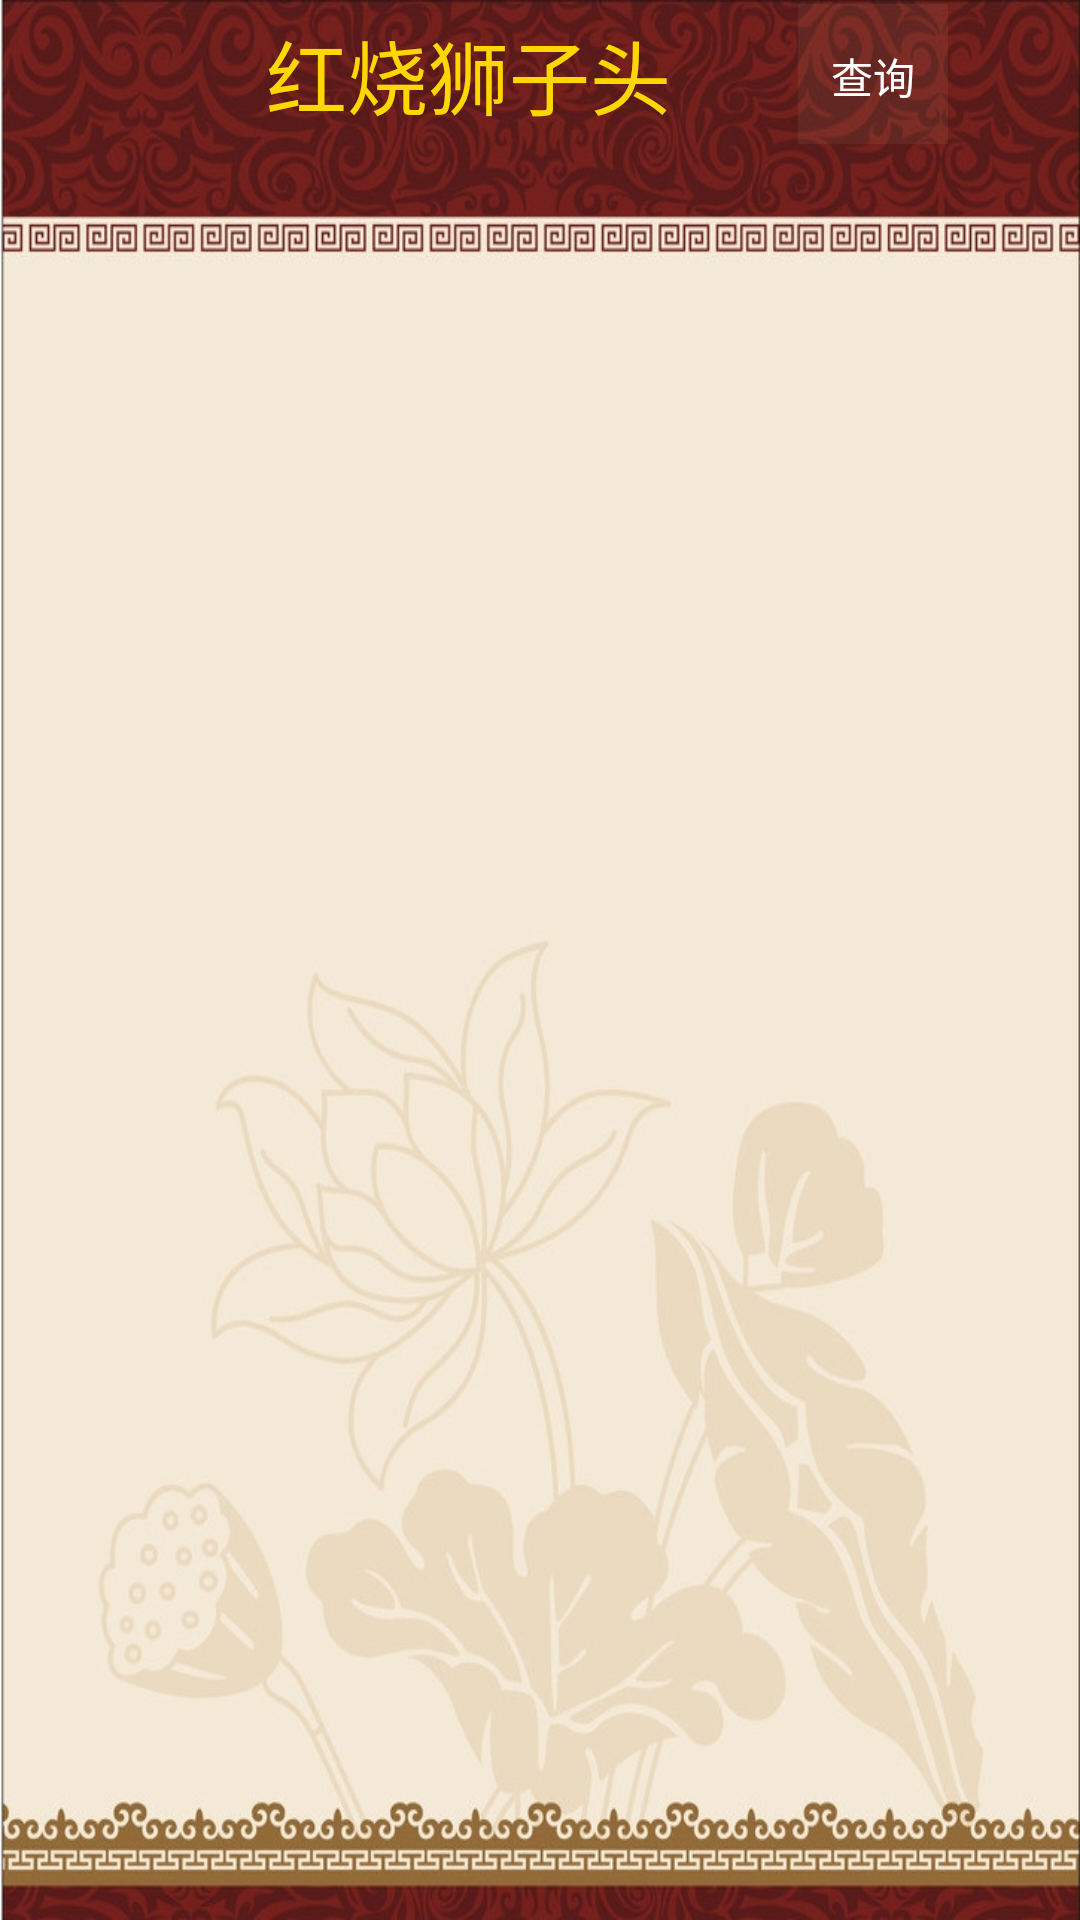

Android layout source for this screen:
<!-- AndroidManifest.xml: application theme AppTheme -->
<!-- res/layout/caipu_result.xml -->
<?xml version="1.0" encoding="utf-8"?>
<LinearLayout xmlns:android="http://schemas.android.com/apk/res/android"
    android:layout_width="match_parent"
    android:layout_height="match_parent"
    android:background="@drawable/caipuresult"
    android:orientation="vertical" >

    <LinearLayout
        android:layout_width="match_parent"
        android:layout_height="wrap_content" >

        <TextView
            android:id="@+id/textView1"
            android:layout_width="200dip"
            android:layout_height="wrap_content"
            android:gravity="center"
            android:layout_marginLeft="56dip"
            android:layout_marginTop="5dip"
            android:text="红烧狮子头"
            android:textAppearance="?android:attr/textAppearanceLarge"
            android:textColor="#FFD700"
            android:textSize="27sp" />

        <Button
            android:id="@+id/btnFindCaipu_resulu"
            style="?android:attr/buttonStyleSmall"
            android:layout_width="50dip"
            android:layout_height="wrap_content"
            android:layout_marginLeft="10dip"
            android:background="#10FFD39B"
            android:text="@string/find"
            android:textColor="#ffffff" />
    </LinearLayout>

    <ListView
        android:id="@+id/resultListView"
        android:layout_width="match_parent"
        android:layout_height="373dp"
        android:layout_marginTop="17dip" >

    </ListView>

</LinearLayout>
<!-- resources referenced by this layout -->
<resources>
  <!-- drawable caipuresult: jpg bitmap (drawable-mdpi, 191081 bytes) -->
  <string name="find">查询</string>
  <style name="AppTheme" parent="AppBaseTheme">
          
      </style>
  <style name="AppBaseTheme" parent="Theme.AppCompat.Light">
          
      </style>
</resources>
